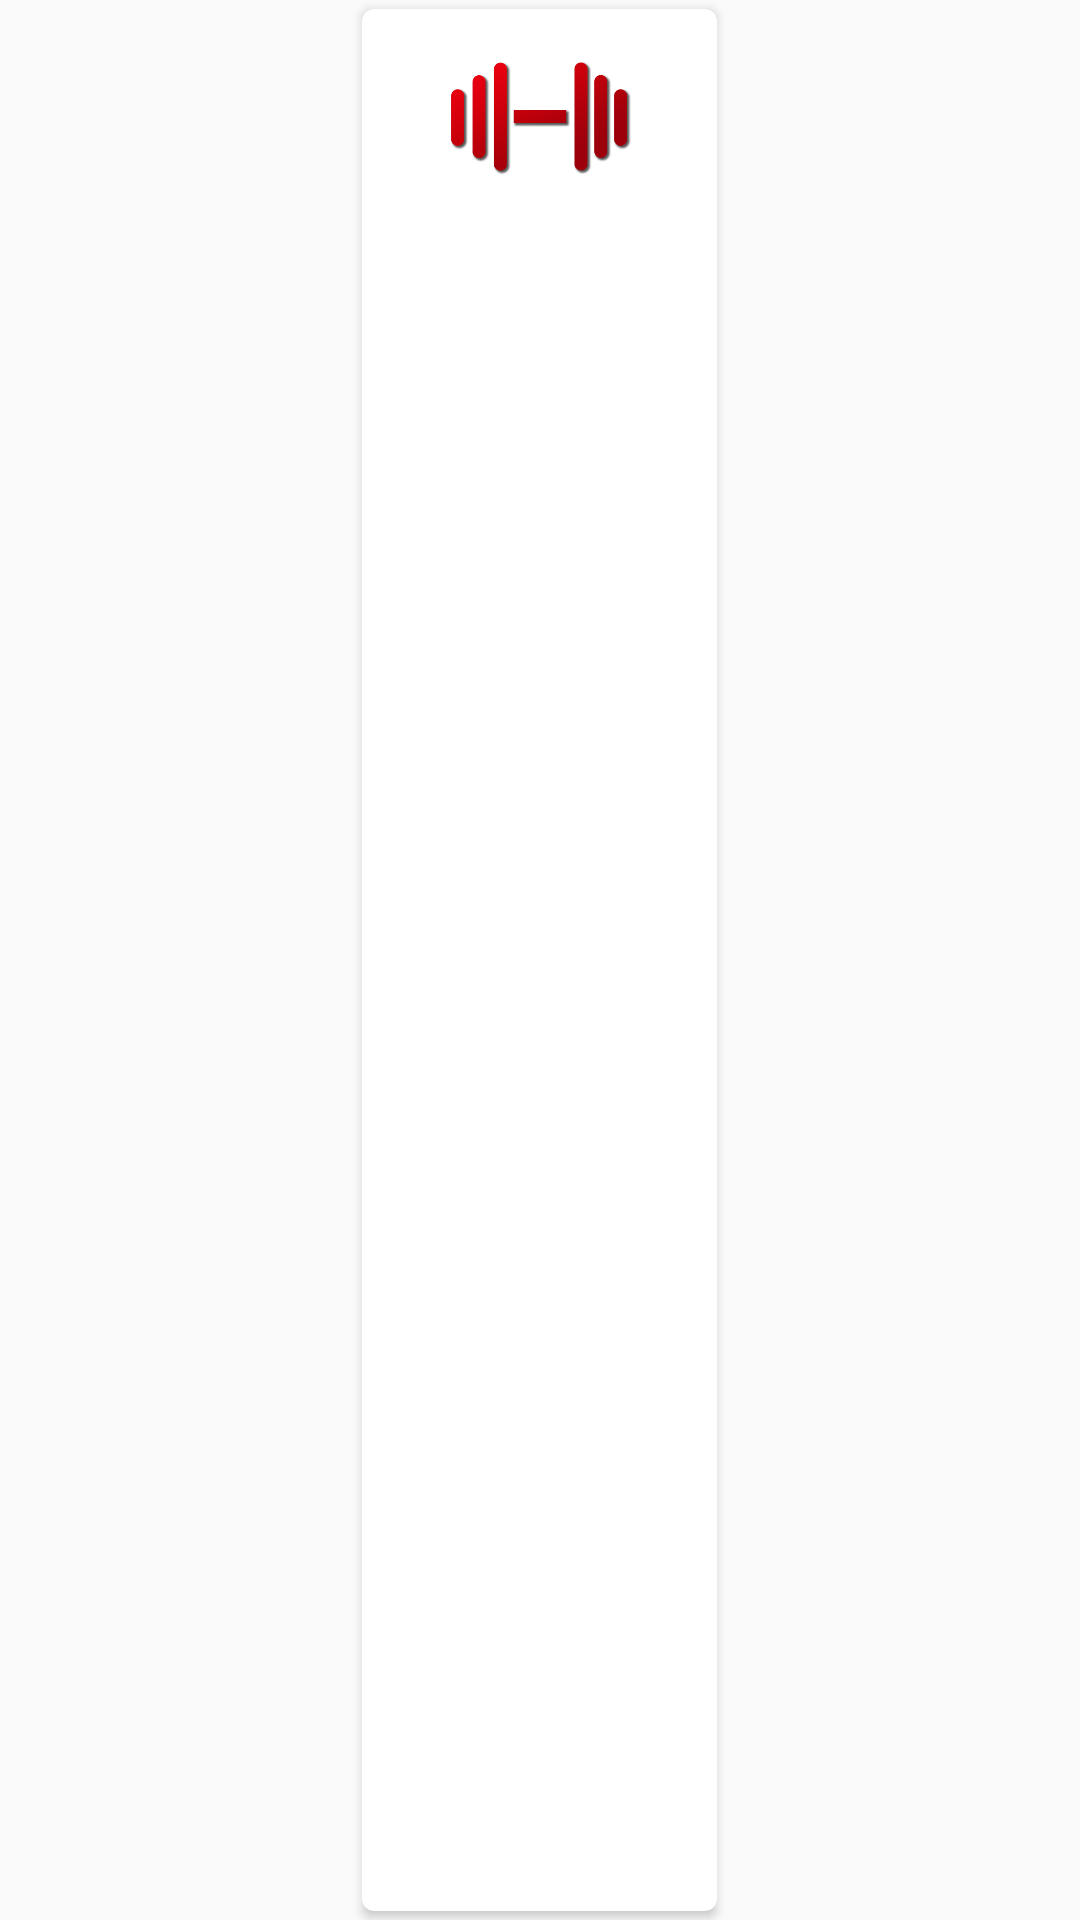

Reconstruct the res/layout file that produces this screen, plus the resources it refers to.
<!-- AndroidManifest.xml: application theme RedEditor -->
<!-- res/layout/card_exercice.xml -->
<?xml version="1.0" encoding="utf-8"?>
<LinearLayout xmlns:android="http://schemas.android.com/apk/res/android"
    xmlns:app="http://schemas.android.com/apk/res-auto"
    xmlns:tools="http://schemas.android.com/tools"

    android:id="@+id/lytCardExercice"
    android:layout_width="wrap_content"
    android:layout_height="match_parent"
    android:gravity="center">

    <android.support.v7.widget.CardView xmlns:app="http://schemas.android.com/apk/res-auto"

        android:id="@+id/cardViewExercice"
        android:layout_width="wrap_content"

        android:layout_height="match_parent"
        android:layout_gravity="center"
        android:layout_margin="3dp"
        app:cardBackgroundColor="@android:color/white"
        app:cardCornerRadius="4dp"
        app:cardElevation="2dp">

        

        <LinearLayout
            android:layout_width="match_parent"
            android:layout_height="match_parent"
            android:gravity="top|center"
            android:orientation="vertical">

            


            <ImageView
                android:id="@+id/imgExercice"
                android:layout_width="72dp"
                android:layout_height="72dp"
                app:srcCompat="@drawable/logov2blanc_512" />

            <TextView
                android:id="@+id/txtExercice"
                android:layout_width="wrap_content"
                android:layout_height="wrap_content"
                android:layout_margin="2dp"
                android:ems="7"
                android:gravity="left"
                android:textColor="#000" />
        </LinearLayout>

    </android.support.v7.widget.CardView>
</LinearLayout>
<!-- resources referenced by this layout -->
<resources>
  <!-- drawable logov2blanc_512: png bitmap (drawable, 46818 bytes) -->
  <style name="RedEditor" parent="AppTheme" />
  <style name="AppTheme" parent="Base.Theme.AppCompat.Light.DarkActionBar">
          
          <item name="colorPrimary">@color/colorPrimary</item>
          <item name="colorPrimaryDark">@color/colorPrimaryDark</item>
          <item name="colorAccent">@color/colorAccent</item>
          <item name="colorControlNormal">@color/colorActivatedEditBlack</item>
          <item name="colorControlActivated">@color/colorActivatedEditBlack</item>
          <item name="colorControlHighlight">@color/colorActivatedEditBlack</item>
      </style>
  <color name="colorPrimary">#e80011</color>
  <color name="colorPrimaryDark">#e80011</color>
  <color name="colorAccent">#fff</color>
  <color name="colorActivatedEditBlack">#000</color>
</resources>
